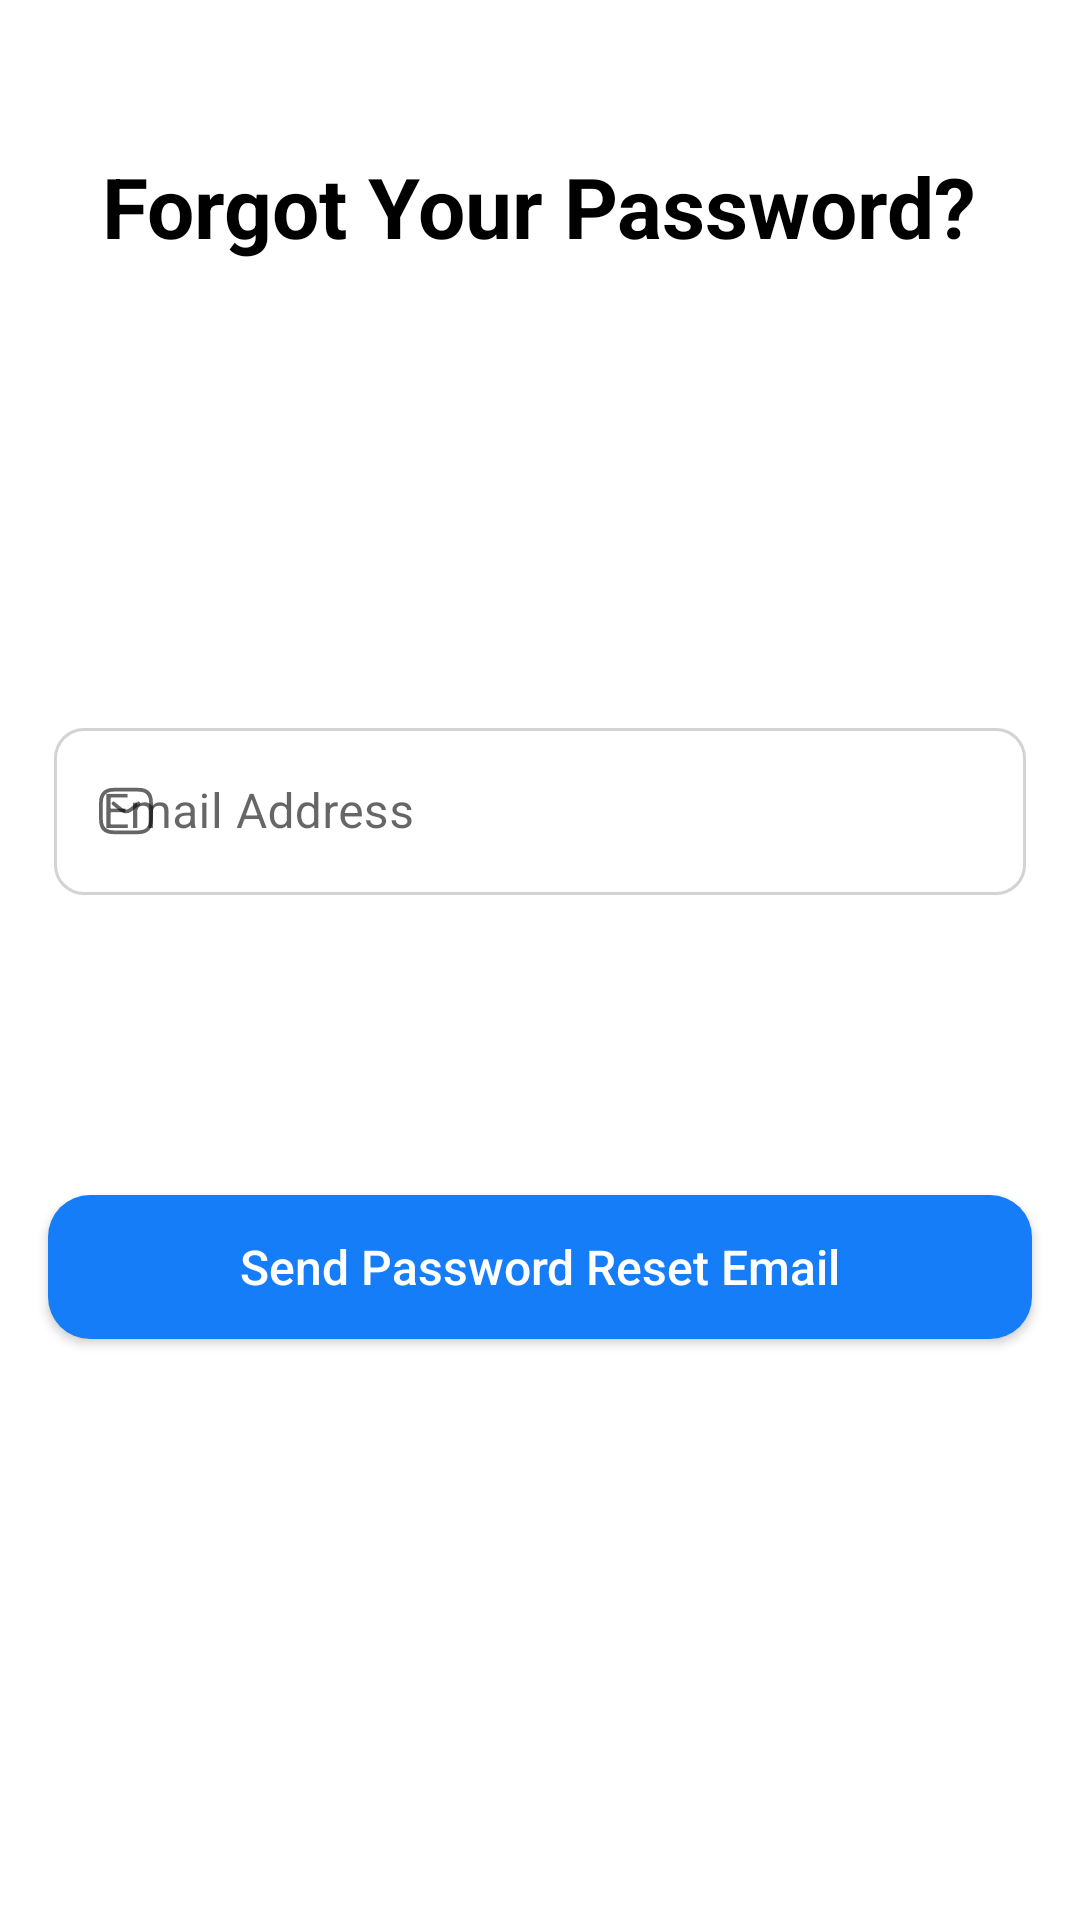

The Android layout XML behind this screen, and the referenced resources:
<!-- AndroidManifest.xml: application theme Theme.Advioo -->
<!-- res/layout/fragment_forgot_password.xml -->
<?xml version="1.0" encoding="utf-8"?>
<FrameLayout xmlns:android="http://schemas.android.com/apk/res/android"
    xmlns:tools="http://schemas.android.com/tools"
    android:layout_width="match_parent"
    android:layout_height="match_parent"
    xmlns:app="http://schemas.android.com/apk/res-auto"
    tools:context=".ui.fragments.auth.ForgotPasswordFragment">

    <ProgressBar
        android:id="@+id/progressBarForgotPassword"
        android:layout_width="wrap_content"
        android:layout_height="wrap_content"
        android:layout_gravity="center"
        android:visibility="gone">
    </ProgressBar>

    <LinearLayout
        android:layout_width="match_parent"
        android:layout_height="match_parent"
        android:orientation="vertical">

        <TextView
            android:layout_width="wrap_content"
            android:layout_height="wrap_content"
            android:text="@string/forgot_your_password_text"
            android:textSize="28sp"
            android:textColor="@color/black"
            android:textStyle="bold"
            android:layout_gravity="center"
            android:gravity="center"
            android:layout_marginTop="50dp">
        </TextView>

-

        <com.google.android.material.textfield.TextInputLayout
            android:layout_width="match_parent"
            android:layout_height="wrap_content"
            android:layout_marginTop="150dp"
            android:layout_marginStart="18dp"
            android:layout_marginEnd="18dp"
            android:hint="@string/email"
            style="@style/TfCustomLayout"
            app:startIconDrawable="@drawable/email_icon"
            >
            <EditText
                android:id="@+id/tfPassResetEmail"
                android:layout_width="match_parent"
                android:layout_height="match_parent"
                android:inputType="textEmailAddress"/>
        </com.google.android.material.textfield.TextInputLayout>

        <androidx.appcompat.widget.AppCompatButton
            android:id="@+id/btn_send_password_reset_email"
            android:layout_marginTop="100dp"
            android:layout_width="match_parent"
            android:layout_height="wrap_content"
            android:layout_marginStart="16dp"
            android:layout_marginEnd="16dp"
            android:textSize="16sp"
            android:textColor="@color/white"
            android:textAllCaps="false"
            android:text="@string/send_password_reset_email"
            android:background="@drawable/button_background_blue"
            >
        </androidx.appcompat.widget.AppCompatButton>
    </LinearLayout>




</FrameLayout>
<!-- resources referenced by this layout -->
<resources>
  <color name="black">#FF000000</color>
  <color name="white">#FFFFFFFF</color>
  <!-- drawable button_background_blue (drawable) -->
  <?xml version="1.0" encoding="utf-8"?>
  <shape xmlns:android="http://schemas.android.com/apk/res/android"
      android:shape="rectangle">
  
      <solid android:color="@color/app_button_bg_color" />
  
      <corners android:radius="14dp" />
  </shape>
  <!-- drawable email_icon: png bitmap (drawable-hdpi, 717 bytes) -->
  <string name="email">Email Address</string>
  <string name="forgot_your_password_text">Forgot Your Password?</string>
  <string name="send_password_reset_email">Send Password Reset Email</string>
  <style name="TfCustomLayout" parent="Widget.MaterialComponents.TextInputLayout.OutlinedBox">
          <item name="hintTextColor">@color/text_input_box_hint</item>
          <item name="boxStrokeColor">@color/text_input_box_stroke_color</item>
          <item name="boxCornerRadiusBottomStart">10dp</item>
          <item name="boxCornerRadiusBottomEnd">10dp</item>
          <item name="boxCornerRadiusTopStart">10dp</item>
          <item name="boxCornerRadiusTopEnd">10dp</item>
      </style>
  <style name="Theme.Advioo" parent="Theme.MaterialComponents.DayNight.DarkActionBar">
          
          <item name="colorPrimary">@color/app_blue</item>
          <item name="colorPrimaryVariant">@color/app_button_bg_color</item>
          <item name="colorOnPrimary">@color/white</item>
          
          <item name="colorSecondary">@color/app_blue</item>
          <item name="colorSecondaryVariant">@color/app_button_bg_color</item>
          <item name="colorOnSecondary">@color/white</item>
          
          <item name="android:statusBarColor">?attr/colorPrimaryVariant</item>
          
          <item name="android:windowFullscreen">true</item>
          <item name="windowActionBar">false</item>
          <item name="windowNoTitle">true</item>
  
          
  
      </style>
  <color name="app_button_bg_color">#157DF7</color>
  <color name="app_blue">#04acec</color>
</resources>
